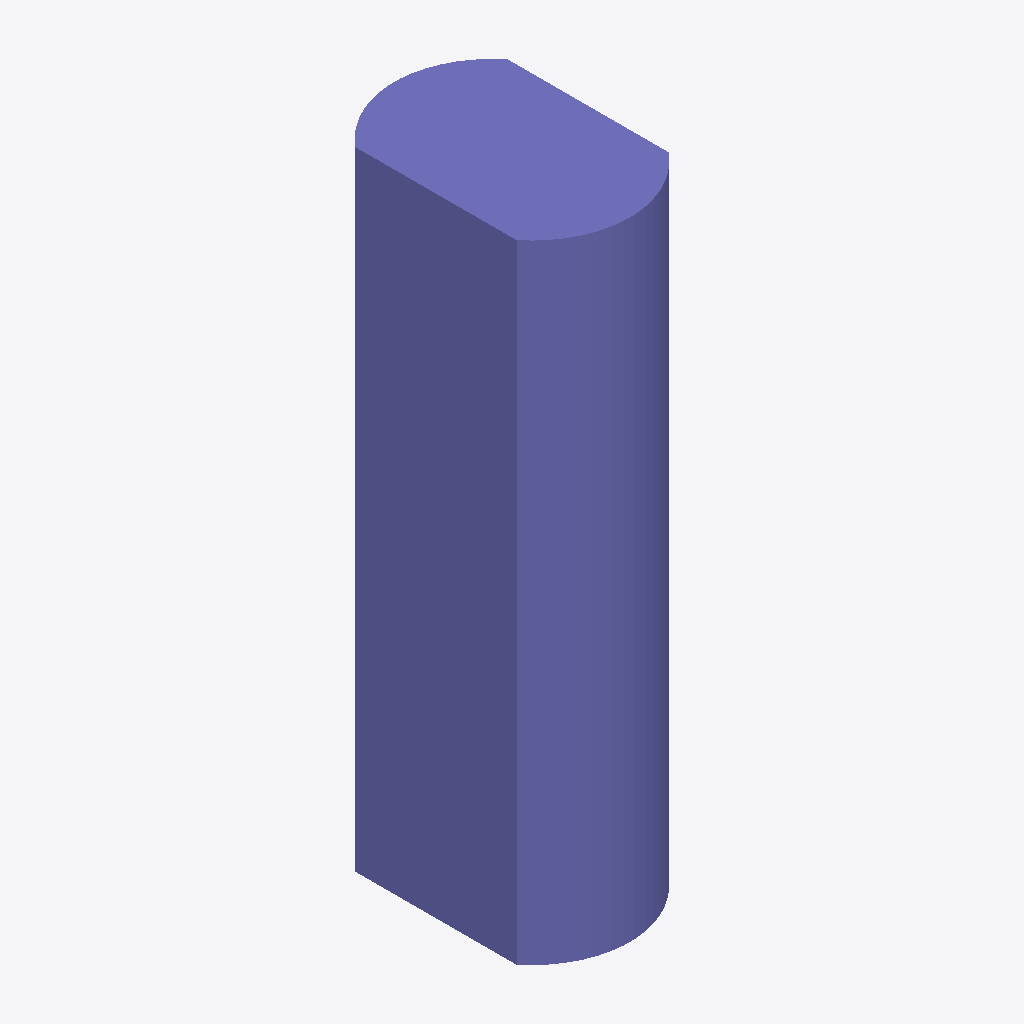
Isometric view of an IFC building model (IFC-SPF (STEP), schema IFC4, length unit foot), seen from the south-west, elements coloured by IFC class: 1 column (violet).
Extent 0.9 m × 1.4 m × 3.7 m (x, y, z). Storeys (1): Floor 1 at 0.00 m. Elements (1): 1 IfcColumn.

HEADER;
FILE_DESCRIPTION(('ViewDefinition [ReferenceView_V1.2]','ExchangeRequirement [Architecture, Structural, BuildingService]','Comment [Comments]','Comment [System: OpenBuildings Designer10.00.00.99 debug build Dec 16?? 2020 00:09:10]'),'2;1');
FILE_NAME('BsplineProfileInCSG.facet','2020-12-16T10:43:00+03:00',('First Name Last Name'),('Organization Name'),'ST-DEVELOPER v16.13','OpenBuildings Designer10.00.00.99','Administrator');
FILE_SCHEMA(('IFC4'));
ENDSEC;
DATA;
#115=IFCPROJECT('1JmBUThP19Z8wED88xGwCF',#126,'BuildingTemplate_US','BuildingTemplate_US',$,'BuildingTemplate_US',$,(#16),#114);
#113=IFCSITE('006_i1V1D0tAKEh_$vljQt',#126,'Site 1','Site 1',$,#97,$,'Site 1',.ELEMENT.,$,$,0.0,$,#117);
#24=IFCBUILDING('3_IkJInE13hR6Xwo4VKOgh',#126,'Bldg 1','3 Story Building',$,#98,$,'Bldg 1',.ELEMENT.,0.0,0.0,#118);
#21=IFCBUILDINGSTOREY('3fi9MXNlvG0hg7NJeORvOA',#126,'Floor 1','Tellers and loan offices',$,#99,$,'Floor 1',.ELEMENT.,0.0);
#51=IFCCOLUMN('3YtTs0aKjDDOLhMsqY5oCy',#126,'Rectangular','8807*TFS85167!Design Model','Concrete Column',#100,#19,'8807*TFS85167!Design Model',.COLUMN.);
ENDSEC;
